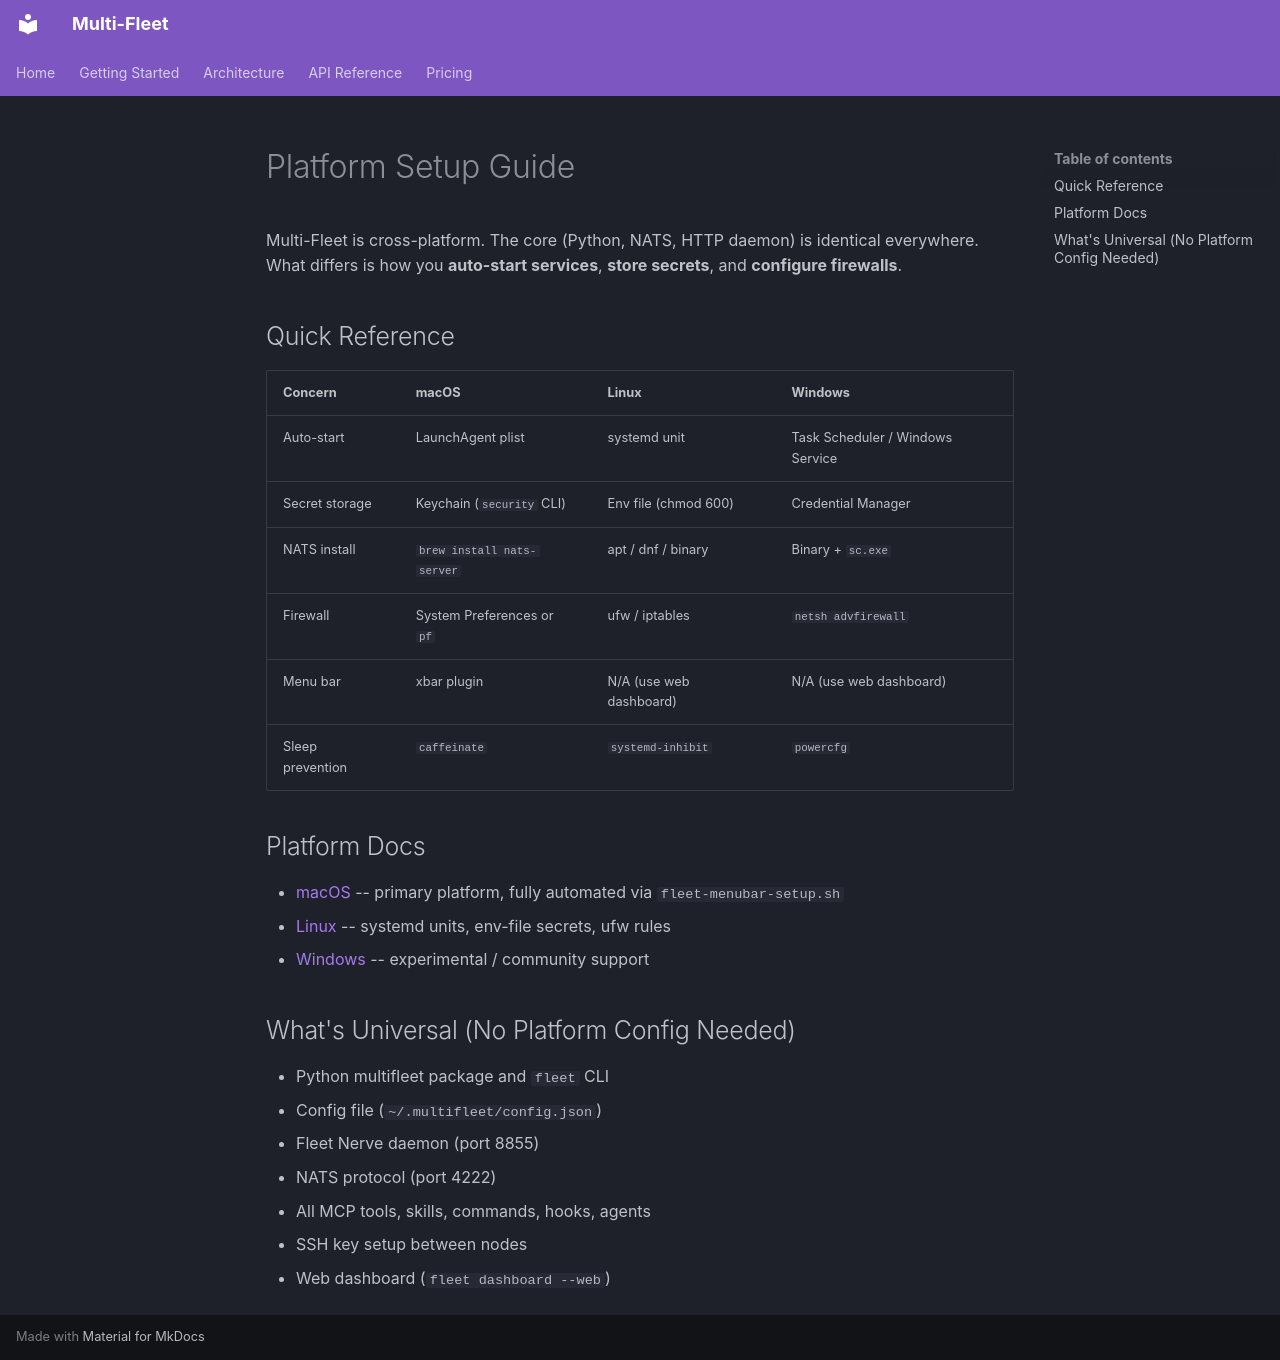

repository: supportersimulator/multi-fleet · page: platforms/index.html · generator: mkdocs

# Platform Setup Guide

Multi-Fleet is cross-platform. The core (Python, NATS, HTTP daemon) is identical everywhere. What differs is how you **auto-start services**, **store secrets**, and **configure firewalls**.

## Quick Reference

| Concern | macOS | Linux | Windows |
|---------|-------|-------|---------|
| Auto-start | LaunchAgent plist | systemd unit | Task Scheduler / Windows Service |
| Secret storage | Keychain (`security` CLI) | Env file (chmod 600) | Credential Manager |
| NATS install | `brew install nats-server` | apt / dnf / binary | Binary + `sc.exe` |
| Firewall | System Preferences or `pf` | ufw / iptables | `netsh advfirewall` |
| Menu bar | xbar plugin | N/A (use web dashboard) | N/A (use web dashboard) |
| Sleep prevention | `caffeinate` | `systemd-inhibit` | `powercfg` |

## Platform Docs

- [macOS](macos.md) -- primary platform, fully automated via `fleet-menubar-setup.sh`
- [Linux](linux.md) -- systemd units, env-file secrets, ufw rules
- [Windows](windows.md) -- experimental / community support

## What's Universal (No Platform Config Needed)

- Python multifleet package and `fleet` CLI
- Config file (`~/.multifleet/config.json`)
- Fleet Nerve daemon (port 8855)
- NATS protocol (port 4222)
- All MCP tools, skills, commands, hooks, agents
- SSH key setup between nodes
- Web dashboard (`fleet dashboard --web`)
